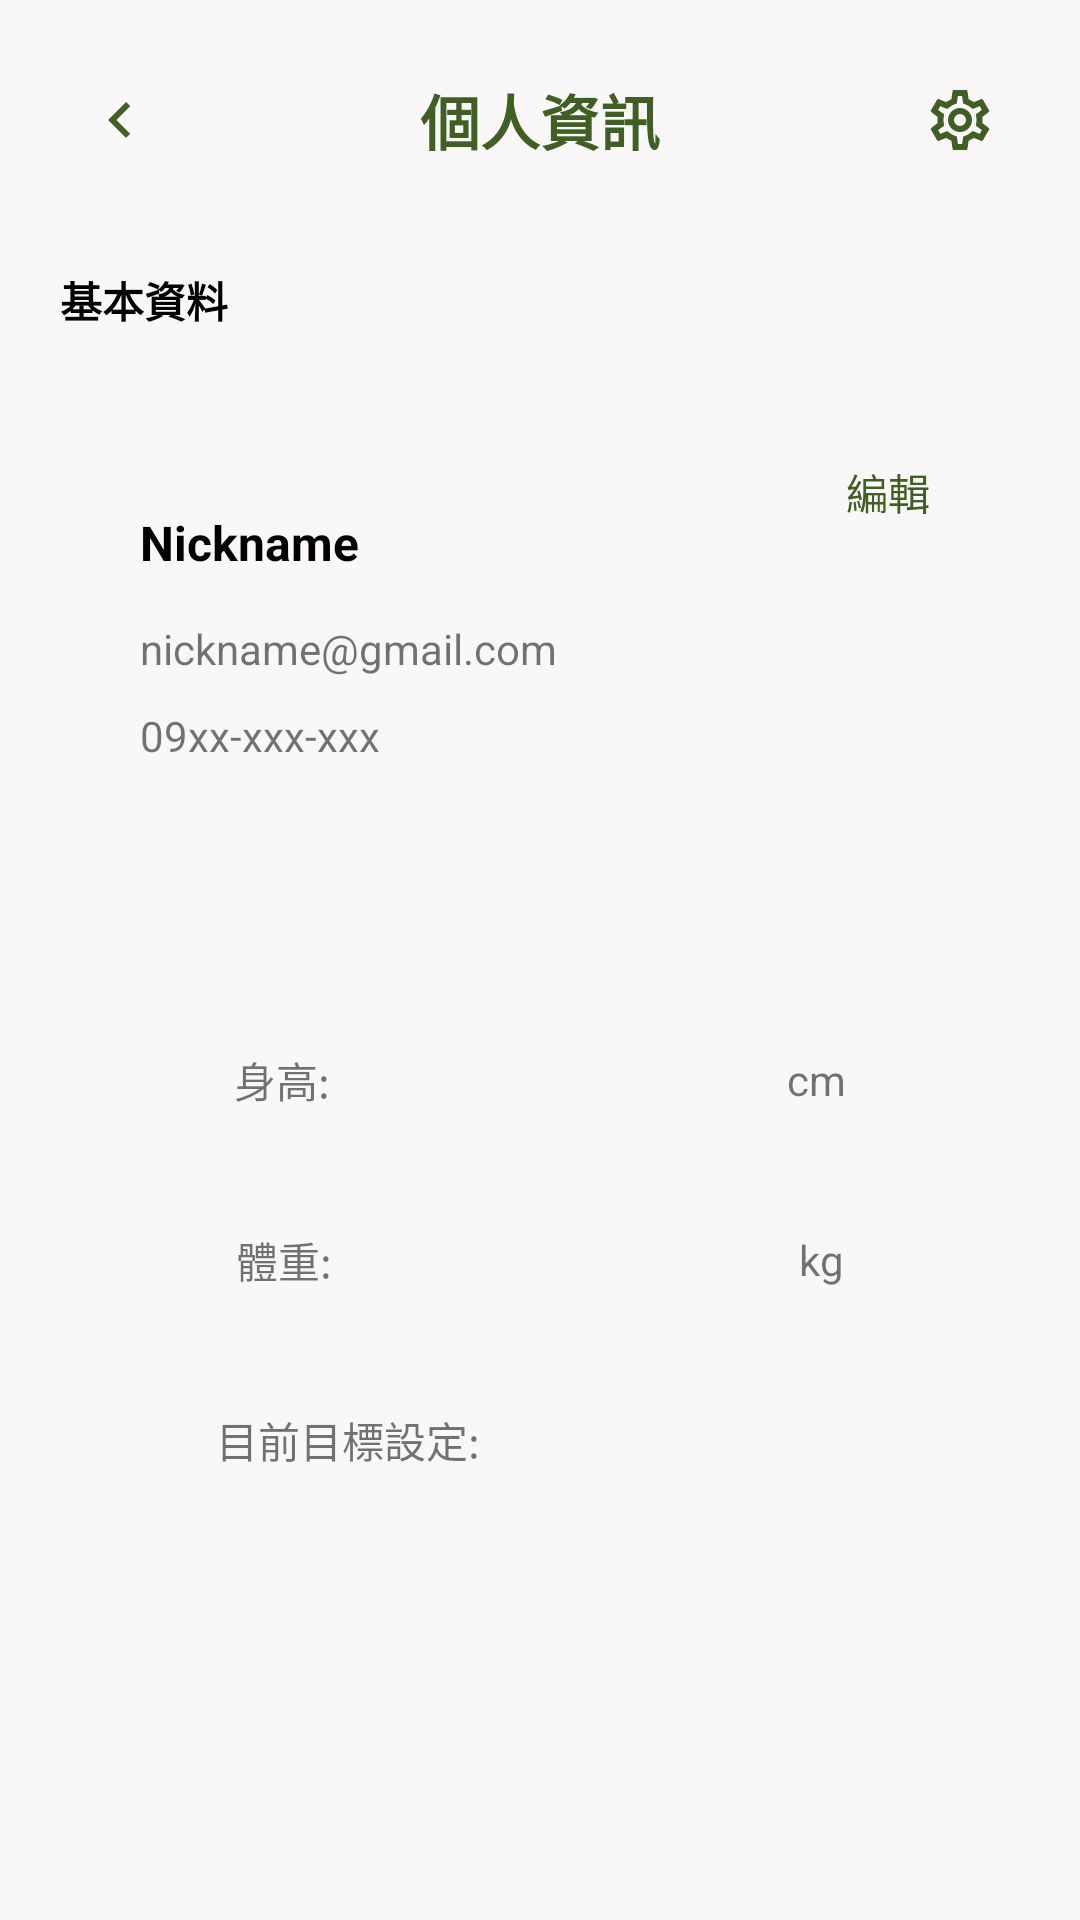

Write the Android layout XML for this screen, with the resource values it uses.
<!-- AndroidManifest.xml: application theme Theme.NutriDishes_ -->
<!-- res/layout/fragment_information.xml -->
<?xml version="1.0" encoding="utf-8"?>
<FrameLayout xmlns:android="http://schemas.android.com/apk/res/android"
    xmlns:app="http://schemas.android.com/apk/res-auto"
    xmlns:tools="http://schemas.android.com/tools"
    android:layout_width="match_parent"
    android:layout_height="match_parent"
    android:background="@color/background"
    tools:context=".InformationFragment">

    

    <TextView
        android:id="@+id/top_label"
        android:layout_width="match_parent"
        android:layout_height="80dp"
        android:gravity="center|center_vertical"
        android:text="個人資訊"
        android:textColor="@color/text_color"
        android:textSize="20sp"
        android:textStyle="bold"
        tools:layout_editor_absoluteX="1dp"
        tools:layout_editor_absoluteY="1dp" />

    <ImageButton
        android:id="@+id/back"
        android:layout_width="80dp"
        android:layout_height="80dp"
        android:background="@color/background_color"
        android:src="@drawable/ic_baseline_keyboard_arrow_left_24" />

    <ImageButton
        android:id="@+id/setting"
        android:layout_width="80dp"
        android:layout_height="80dp"
        android:layout_gravity="right"
        android:background="@color/background_color"
        android:src="@drawable/ic_outline_settings_24" />

    <LinearLayout
        android:layout_width="match_parent"
        android:layout_height="match_parent"
        android:layout_marginHorizontal="20dp"
        android:layout_marginTop="80dp"
        android:orientation="vertical">

        <TextView
            android:id="@+id/textView20"
            android:layout_width="match_parent"
            android:layout_height="40dp"
            android:gravity="center_vertical"
            android:text="基本資料"
            android:textColor="@color/black"
            android:textStyle="bold" />

        <FrameLayout
            android:layout_width="match_parent"
            android:layout_height="150dp"
            android:layout_marginVertical="20dp"
            android:background="@drawable/white_text">

            <Button
                android:id="@+id/edit"
                android:layout_width="wrap_content"
                android:layout_height="wrap_content"
                android:layout_gravity="right"
                android:background="@color/background_color"
                android:text="編輯"
                android:textColor="@color/text_color" />

            <LinearLayout
                android:layout_width="match_parent"
                android:layout_height="match_parent"
                android:orientation="horizontal">

                <ImageView
                    android:id="@+id/imageView2"
                    android:layout_width="wrap_content"
                    android:layout_height="wrap_content"
                    android:layout_gravity="center"
                    android:layout_weight="0.1"
                    android:paddingHorizontal="15dp"
                    tools:src="@tools:sample/avatars" />

                <LinearLayout
                    android:layout_width="match_parent"
                    android:layout_height="match_parent"
                    android:layout_marginVertical="20dp"
                    android:layout_weight="0.8"
                    android:orientation="vertical">

                    <TextView
                        android:id="@+id/nickname_info"
                        android:layout_width="match_parent"
                        android:layout_height="wrap_content"
                        android:layout_marginVertical="10dp"
                        android:text="Nickname"
                        android:textColor="@color/black"
                        android:textSize="16sp"
                        android:textStyle="bold" />

                    <TextView
                        android:id="@+id/e_mail_info"
                        android:layout_width="match_parent"
                        android:layout_height="wrap_content"
                        android:layout_marginVertical="5dp"
                        android:text="nickname@gmail.com" />

                    <TextView
                        android:id="@+id/phone_info"
                        android:layout_width="match_parent"
                        android:layout_height="wrap_content"
                        android:layout_marginVertical="5dp"
                        android:text="09xx-xxx-xxx" />
                </LinearLayout>
            </LinearLayout>

        </FrameLayout>

        <FrameLayout
            android:layout_width="match_parent"
            android:layout_height="wrap_content"
            android:layout_marginHorizontal="20dp"
            android:layout_marginVertical="20dp">

            <LinearLayout
                android:layout_width="match_parent"
                android:layout_height="match_parent"
                android:orientation="vertical">

                <LinearLayout
                    android:layout_width="match_parent"
                    android:layout_height="60dp"
                    android:gravity="center_vertical"
                    android:orientation="horizontal">

                    <TextView
                        android:id="@+id/textView24"
                        android:layout_width="wrap_content"
                        android:layout_height="wrap_content"
                        android:layout_weight="1"
                        android:gravity="center"
                        android:text="身高:" />

                    <TextView
                        android:id="@+id/height_info"
                        android:layout_width="wrap_content"
                        android:layout_height="wrap_content"
                        android:layout_weight="1"
                        android:gravity="center" />

                    <TextView
                        android:id="@+id/textView26"
                        android:layout_width="wrap_content"
                        android:layout_height="wrap_content"
                        android:layout_weight="1"
                        android:gravity="center"
                        android:text="cm" />
                </LinearLayout>

                <LinearLayout
                    android:layout_width="match_parent"
                    android:layout_height="60dp"
                    android:gravity="center_vertical"
                    android:orientation="horizontal">

                    <TextView
                        android:id="@+id/textView27"
                        android:layout_width="wrap_content"
                        android:layout_height="wrap_content"
                        android:layout_weight="1"
                        android:gravity="center"
                        android:text="體重:" />

                    <TextView
                        android:id="@+id/weight_info_"
                        android:layout_width="wrap_content"
                        android:layout_height="wrap_content"
                        android:layout_weight="1"
                        android:gravity="center" />

                    <TextView
                        android:id="@+id/textView29"
                        android:layout_width="wrap_content"
                        android:layout_height="wrap_content"
                        android:layout_weight="1"
                        android:gravity="center"
                        android:text="kg" />
                </LinearLayout>

                <LinearLayout
                    android:layout_width="match_parent"
                    android:layout_height="60dp"
                    android:gravity="center_vertical"
                    android:orientation="horizontal">

                    <TextView
                        android:id="@+id/textView30"
                        android:layout_width="wrap_content"
                        android:layout_height="wrap_content"
                        android:layout_weight="0.5"
                        android:gravity="center"
                        android:text="目前目標設定:" />

                    <TextView
                        android:id="@+id/target_info"
                        android:layout_width="wrap_content"
                        android:layout_height="wrap_content"
                        android:layout_weight="1"
                        android:gravity="center" />
                </LinearLayout>

            </LinearLayout>

        </FrameLayout>

    </LinearLayout>

</FrameLayout>
<!-- resources referenced by this layout -->
<resources>
  <color name="background">#F9F7F7</color>
  <color name="black">#FF000000</color>
  <color name="text_color">#415E25</color>
  <!-- drawable ic_baseline_keyboard_arrow_left_24 (drawable) -->
  <vector android:autoMirrored="true" android:height="24dp"
      android:tint="#415E25" android:viewportHeight="24"
      android:viewportWidth="24" android:width="24dp" xmlns:android="http://schemas.android.com/apk/res/android">
      <path android:fillColor="@android:color/white" android:pathData="M15.41,16.59L10.83,12l4.58,-4.59L14,6l-6,6 6,6 1.41,-1.41z"/>
  </vector>
  <!-- drawable ic_outline_settings_24: vector/xml drawable (drawable, 2025 chars, omitted) -->
  <style name="Theme.NutriDishes_" parent="Theme.MaterialComponents.DayNight.NoActionBar.Bridge">
          
          <item name="colorPrimary">@color/add_login</item>
          <item name="colorPrimaryVariant">@color/block</item>
          <item name="colorOnPrimary">@color/white</item>
          
          <item name="colorSecondary">@color/text_color</item>
          <item name="colorSecondaryVariant">@color/check_</item>
          <item name="colorOnSecondary">@color/black</item>
          
          <item name="android:statusBarColor" tools:targetApi="l">?attr/colorPrimaryVariant</item>
          
      </style>
  <color name="add_login">#5C8C36</color>
  <color name="block">#C2EFAC</color>
  <color name="white">#FFFFFFFF</color>
  <color name="check_">#FFE3AD</color>
</resources>
